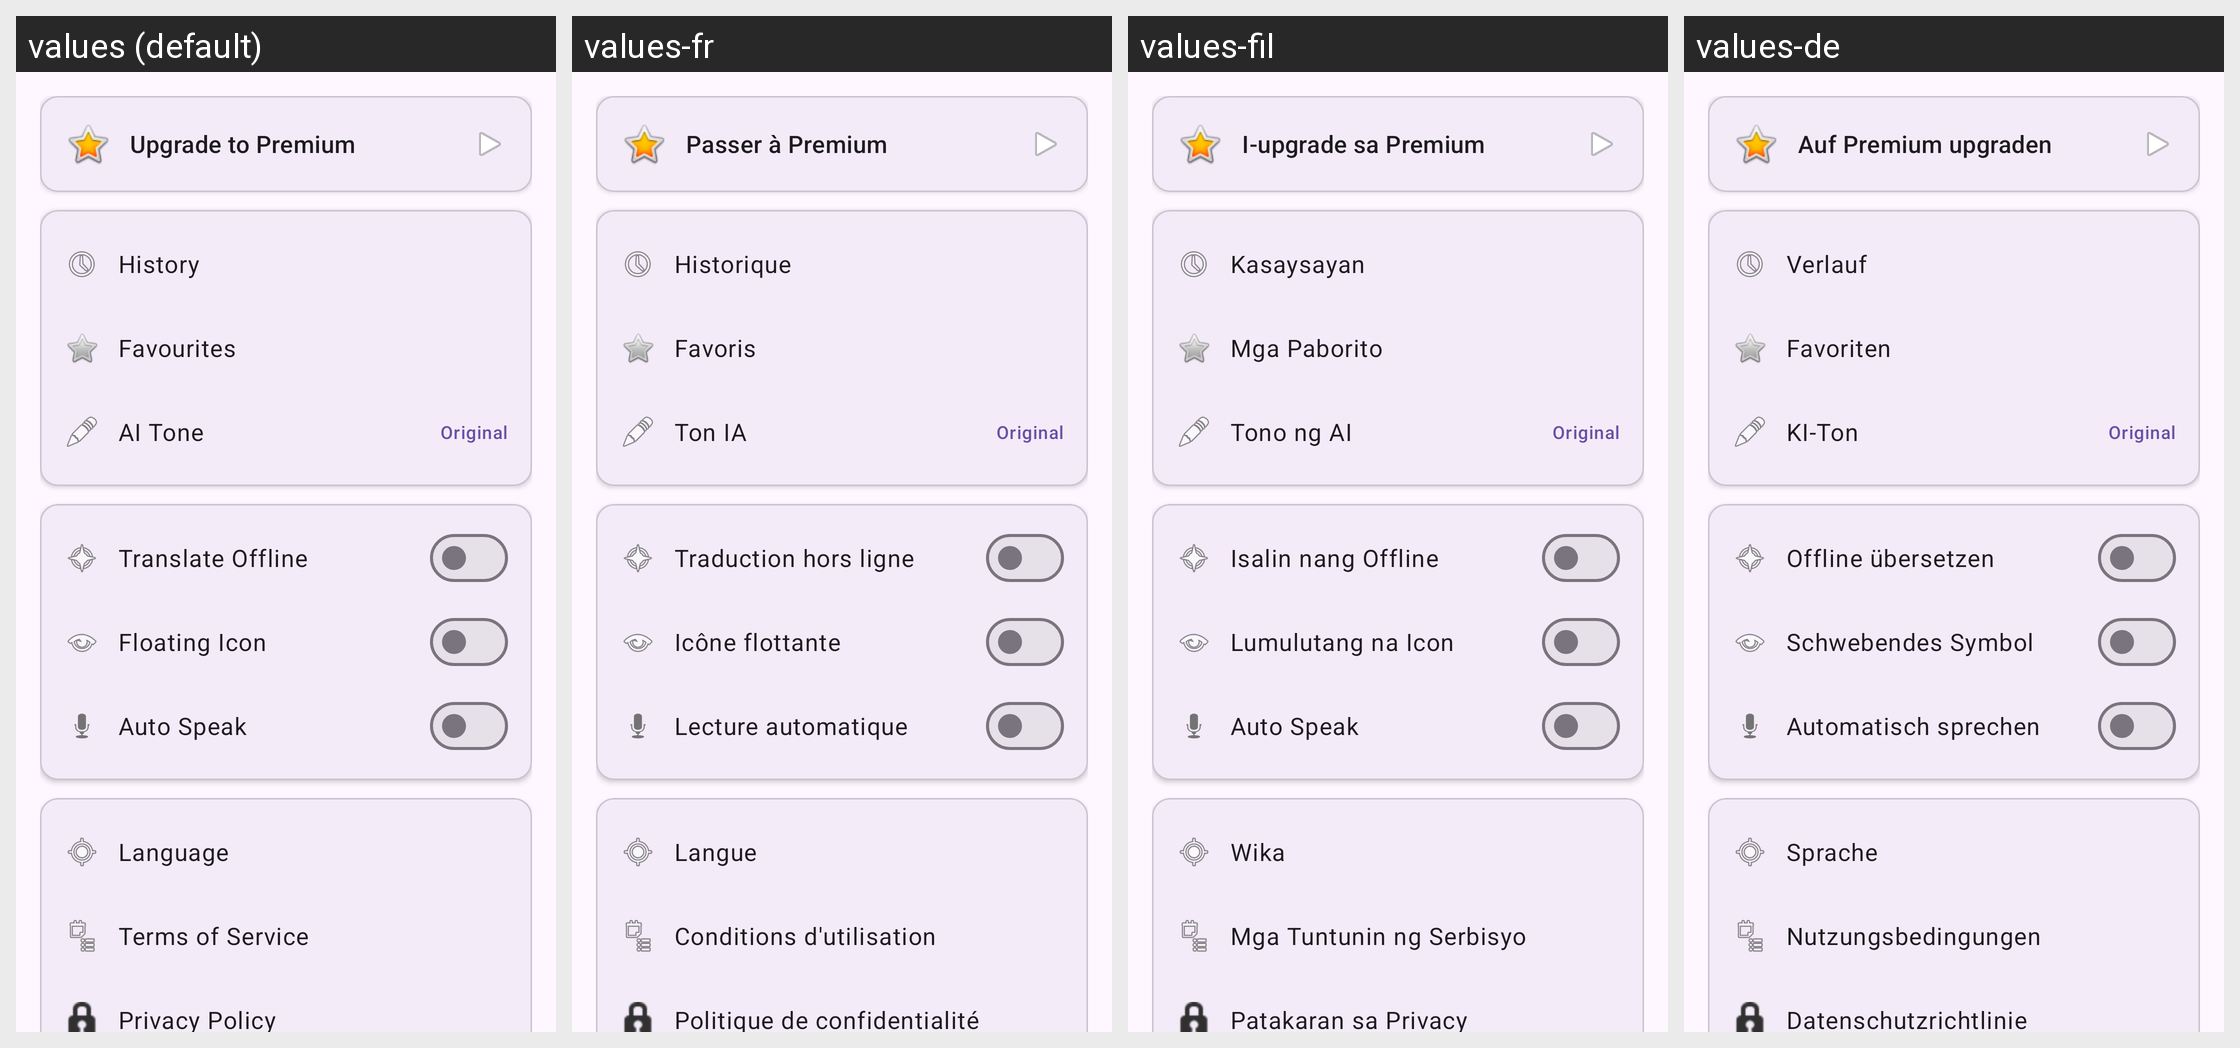

For this localized Android screen grid, give each drawn string resource with its value in every locale shown.
Android screen res/layout/fragment_settings.xml rendered under 4 locales, left to right: values (default), values-fr, values-fil, values-de. Device: Nexus 5 (rendered at 1080×1920; each locale shown at half size, 540×960, under a caption strip naming it); theme Theme.ZubanX.
Other locales in the repository, not shown: values-ar, values-bn, values-es, values-hi, values-id, values-it, values-ko, values-pt, values-ru, values-tr, values-ur, values-vi, values-zh.
Strings drawn on this screen, with the default value and each locale's value (text and hints the layout hard-codes, and strings that could not be matched under every locale, appear in the picture but are not listed):

settings_upgrade_premium
  values: Upgrade to Premium
  values-fr: Passer à Premium
  values-fil: I-upgrade sa Premium
  values-de: Auf Premium upgraden

settings_history
  values: History
  values-fr: Historique
  values-fil: Kasaysayan
  values-de: Verlauf

settings_favourites
  values: Favourites
  values-fr: Favoris
  values-fil: Mga Paborito
  values-de: Favoriten

settings_ai_tone
  values: AI Tone
  values-fr: Ton IA
  values-fil: Tono ng AI
  values-de: KI-Ton

settings_translate_offline
  values: Translate Offline
  values-fr: Traduction hors ligne
  values-fil: Isalin nang Offline
  values-de: Offline übersetzen

settings_floating_icon
  values: Floating Icon
  values-fr: Icône flottante
  values-fil: Lumulutang na Icon
  values-de: Schwebendes Symbol

settings_auto_speak
  values: Auto Speak
  values-fr: Lecture automatique
  values-fil: Auto Speak
  values-de: Automatisch sprechen

settings_language
  values: Language
  values-fr: Langue
  values-fil: Wika
  values-de: Sprache

settings_terms
  values: Terms of Service
  values-fr: Conditions d'utilisation
  values-fil: Mga Tuntunin ng Serbisyo
  values-de: Nutzungsbedingungen

settings_privacy
  values: Privacy Policy
  values-fr: Politique de confidentialité
  values-fil: Patakaran sa Privacy
  values-de: Datenschutzrichtlinie
